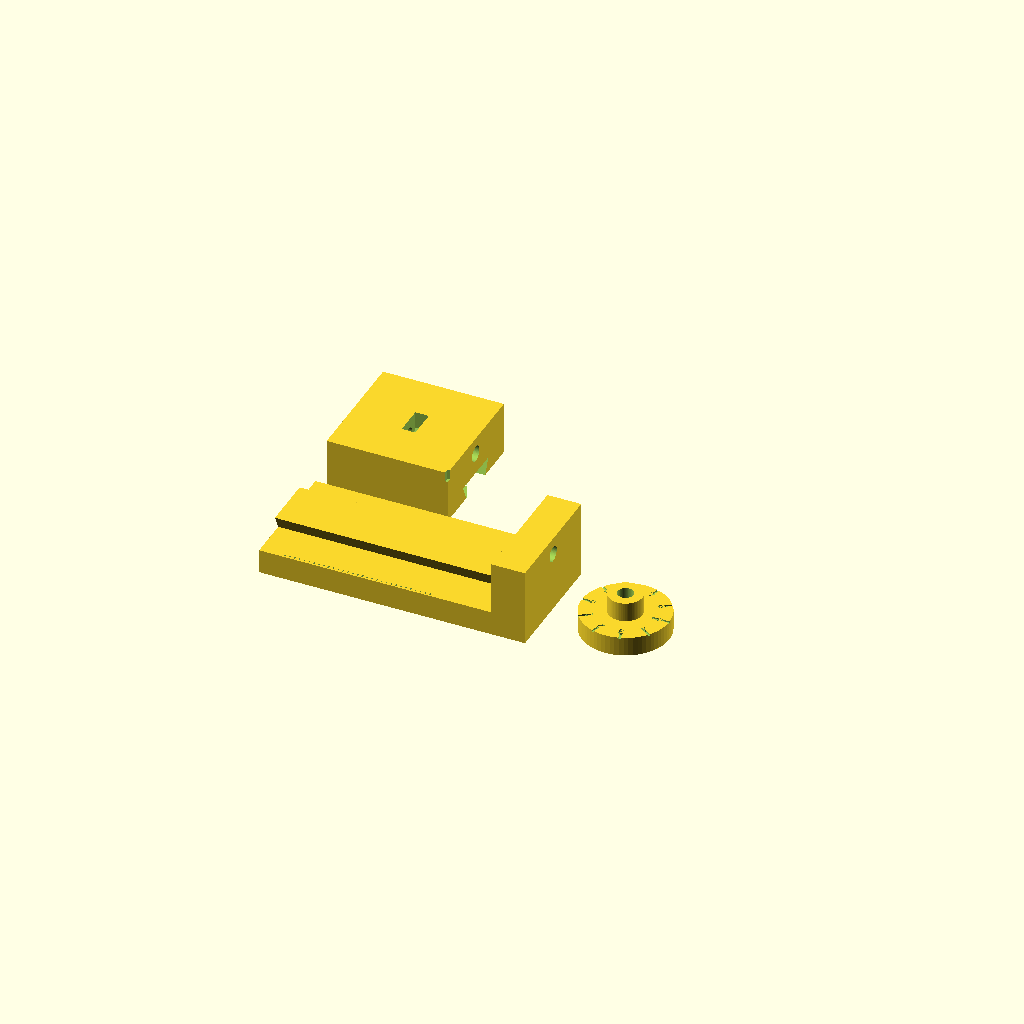
Cell 1: the model at its default parameters.
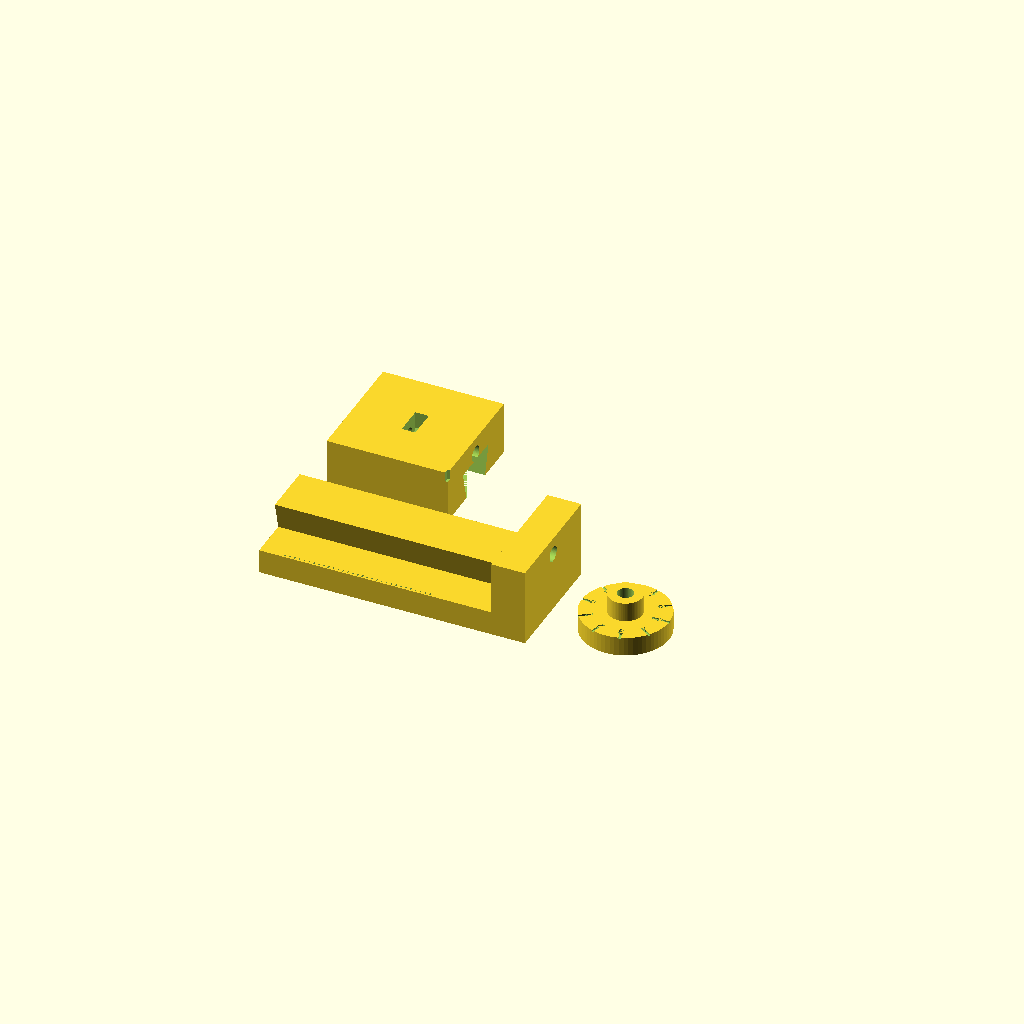
Cell 2: dov = 12 (everything else at default).
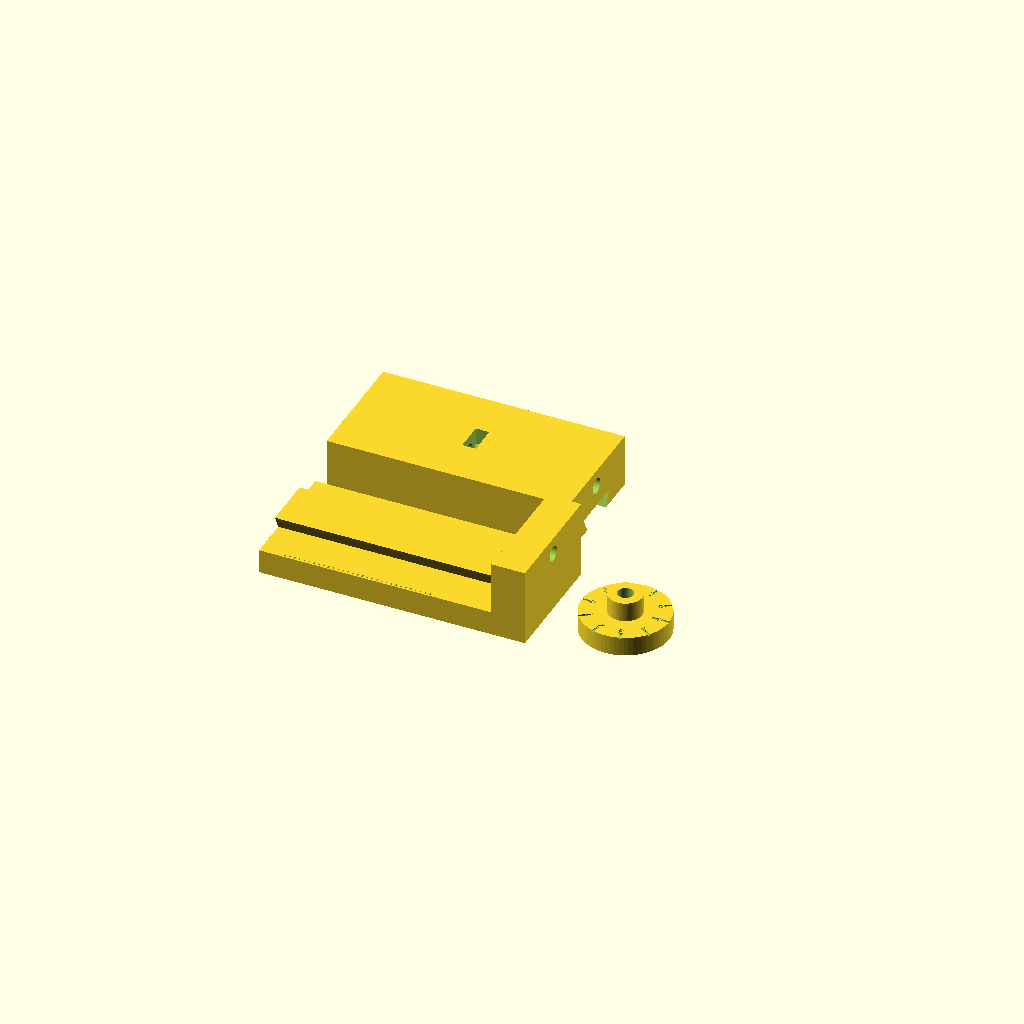
Cell 3 — car_l set to 100, the other parameters unchanged.
All cells are drawn from one camera (rotation 55°, 0°, 25°, orthographic, colour scheme Cornfield), so only the parameter changes between them.
OpenSCAD source file hardware/translation_stage.scad:
// Manual translation stage: M6 screw (1.0 mm pitch) → 0.1 mm per index mark (36°).
// Parts: "base", "carriage", "knob". Hardware: M6 × 100 threaded rod or bolt, 2× M6 nuts, 2× M6 washers.
// Use: glue a speckle or ChArUco patch on the carriage, turn the knob by N marks, compare DIC with N × 0.1 mm.
include <common.scad>

part = "all";
L = 110; Wb = 50; Hb = 10;      // base
dov = 6;                        // dovetail height
cl = 0.3;                       // sliding clearance
car_l = 50;

module dovetail(l, w_top, w_bot, h) {
    rotate([90, 0, 90]) linear_extrude(l) polygon([[-w_bot / 2, 0], [w_bot / 2, 0], [w_top / 2, h], [-w_top / 2, h]]);
}

module base() {
    difference() {
        union() {
            cube([L, Wb, Hb]);
            translate([0, Wb / 2, Hb - 0.01]) dovetail(L - 14, 22, 16, dov);   // rail: 16 mm at the bottom, 22 mm at the top (retaining)
            translate([L - 14, 0, 0]) cube([14, Wb, Hb + 22]);                // bearing block
        }
        // screw hole through the bearing block (axis along x at screw height)
        translate([L - 15, Wb / 2, Hb + 15]) rotate([0, 90, 0]) cylinder(d = 6.4, h = 20);
        // tripod / table screw holes
        for (x = [15, L - 40]) translate([x, Wb / 2, -1]) cylinder(d = 4.5, h = Hb + 2);
        translate([L / 2 - 10, Wb / 2, 0]) tripod_socket(Hb - 1);
        // mm scale engraved along the side
        for (i = [0 : 2 : 60]) translate([10 + i, 0.6, Hb - (i % 10 == 0 ? 6 : 3)]) cube([0.5, 1, 10]);
    }
}

module carriage() {
    difference() {
        translate([0, 0, 0]) cube([car_l, Wb, 22]);
        // dovetail groove with clearance
        translate([-1, Wb / 2, -0.01]) dovetail(car_l + 2, 22 + 2 * cl, 16 + 2 * cl, dov + cl);
        // captive M6 nut + screw channel along x at the same height as the bearing hole (15 mm above rail base → 15 - 0 here, carriage sits on rail top at z = Hb)
        translate([-1, Wb / 2, 15]) rotate([0, 90, 0]) cylinder(d = 6.6, h = car_l + 2);
        translate([car_l / 2 - 2.8, Wb / 2, 15]) rotate([0, 90, 0]) rotate([0, 0, 30]) hex(10.2, 5.6);
        translate([car_l / 2 - 2.8, Wb / 2 - 6, 15]) cube([5.6, 12, 20]);   // nut insertion slot from the top
        // index pointer
        translate([car_l - 1, -1, 18]) cube([2, 3, 5]);
    }
}

module knob() {
    difference() {
        union() {
            cylinder(d = 36, h = 8);
            cylinder(d = 14, h = 16);
        }
        translate([0, 0, -1]) hex(10.2, 6.5);                // M6 nut/bolt head locked in the knob
        translate([0, 0, -1]) cylinder(d = 6.4, h = 20);
        for (i = [0 : 9]) rotate([0, 0, i * 36]) translate([15, -0.5, 7.4]) cube([3.5, 1, 1]);   // 10 marks = 0.1 mm each
        rotate([0, 0, 0]) translate([11, -0.5, 7.4]) cube([3, 1, 1]);
        for (i = [0 : 9]) rotate([0, 0, i * 36 + 90]) translate([0, 12.5, 7.4]) linear_extrude(1) text(str(i), size = 3, halign = "center");
    }
}

if (part == "base" || part == "all") base();
if (part == "carriage" || part == "all") translate([0, Wb + 10, 0]) carriage();
if (part == "knob" || part == "all") translate([L + 30, 25, 0]) knob();
Parameter table extracted from the source (name, type, default, range or options):
part: string, default "all"
dov: number, default 6
cl: number, default 0.3
car_l: number, default 50
